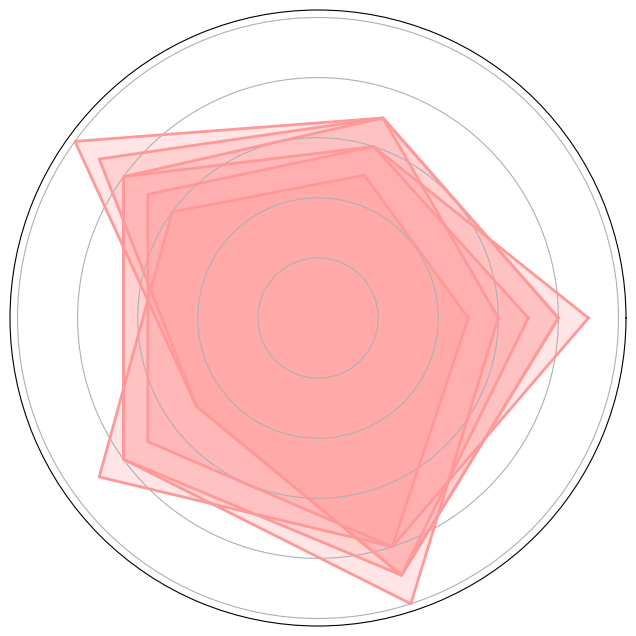

Recreate this plot in Python.
import numpy as np
import matplotlib.pyplot as plt

categories = ['Vitamin C', 'Fiber', 'Antioxidants', 'Natural Sugars', 'Water Content']
fruits = ['Apple', 'Banana', 'Orange', 'Strawberry', 'Blueberry', 'Grape']

data = {
    'Apple': [7, 6, 8, 8, 9],
    'Banana': [5, 5, 6, 9, 8],
    'Orange': [9, 6, 7, 7, 8],
    'Strawberry': [8, 7, 9, 5, 9],
    'Blueberry': [8, 7, 10, 5, 9],
    'Grape': [6, 7, 8, 8, 10]  # New data series for Grape
}

num_vars = len(categories)

def create_radar_chart(ax, data, color):
    angles = np.linspace(0, 2 * np.pi, num_vars, endpoint=False).tolist()
    data += data[:1]
    angles += angles[:1]
    ax.fill(angles, data, color=color, alpha=0.25)
    ax.plot(angles, data, color=color, linewidth=2)
    ax.set_yticklabels([])
    ax.set_xticks([])

fig, ax = plt.subplots(figsize=(8, 8), subplot_kw=dict(polar=True))

single_color = '#FF9999'  # Chosen color for all data groups

for fruit in fruits:
    create_radar_chart(ax, data[fruit], single_color)

plt.show()
